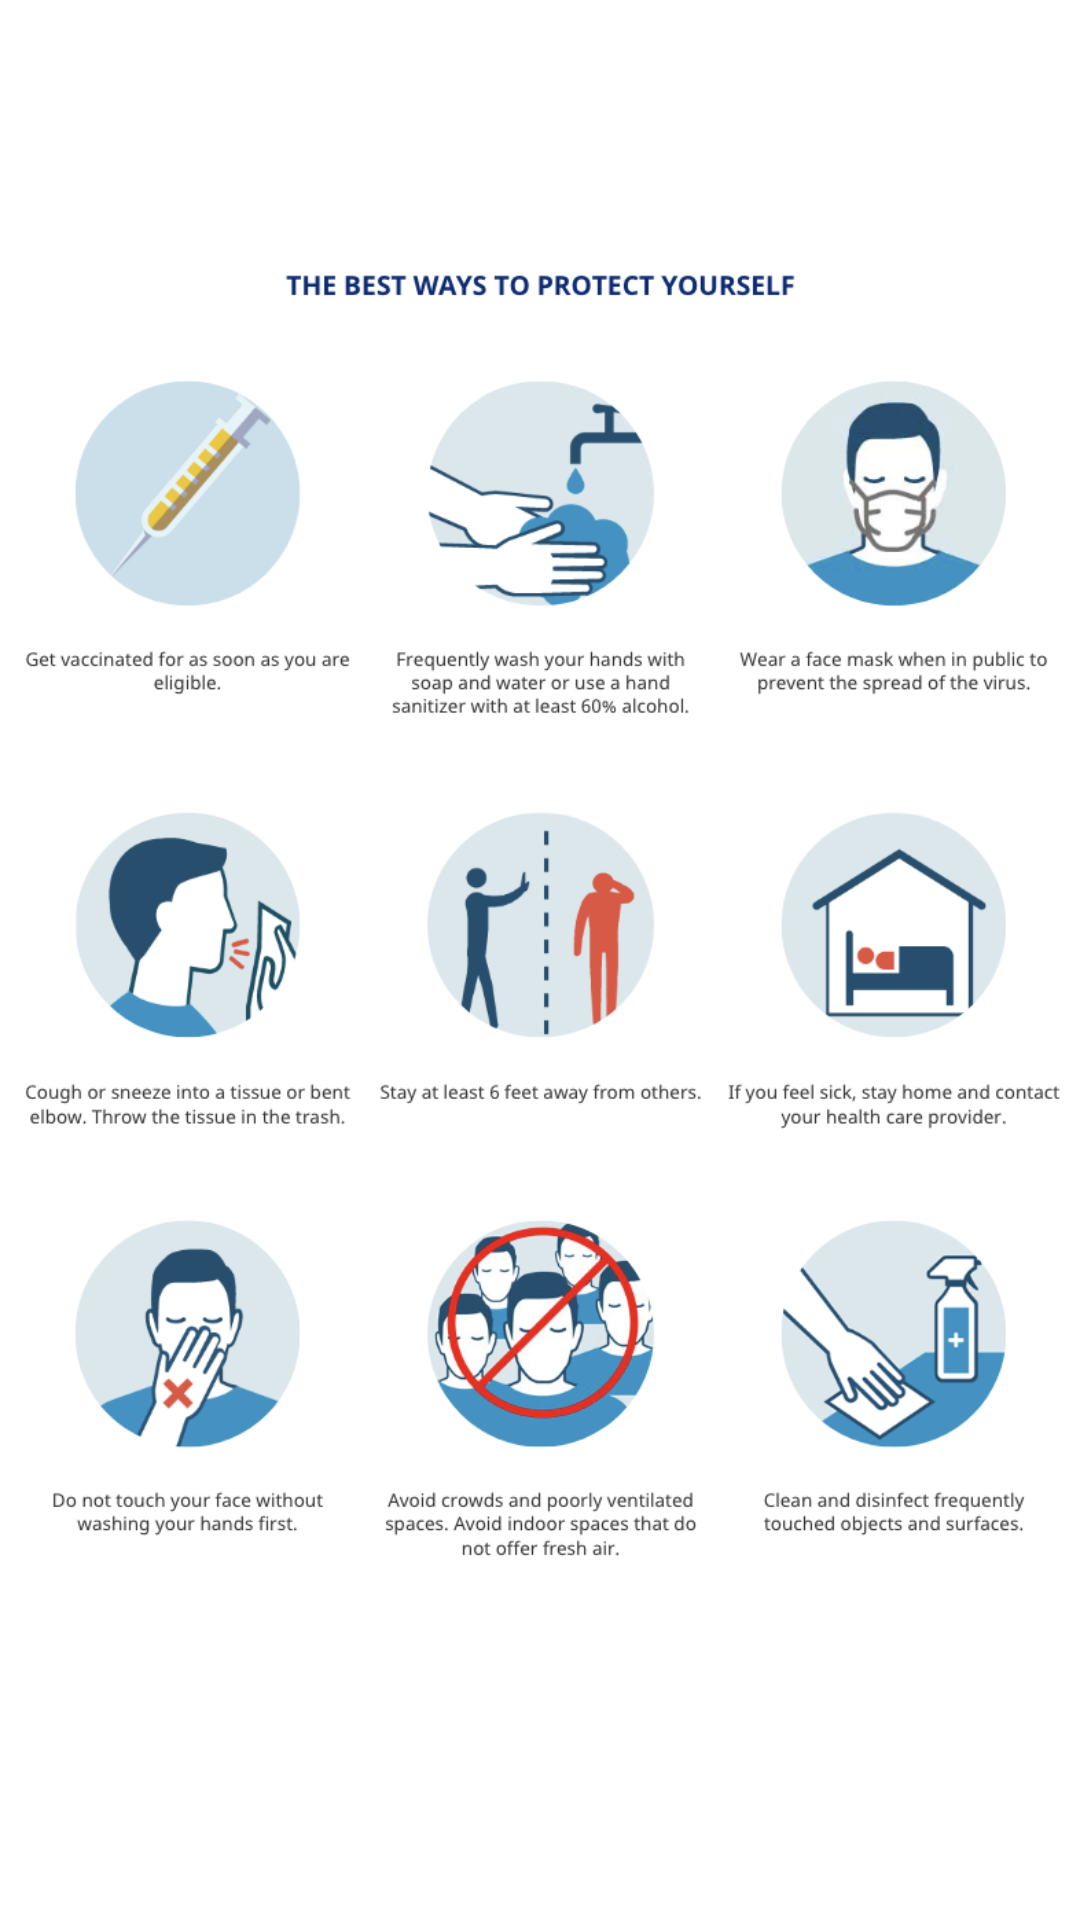

Layout XML and referenced resources for this Android screen:
<!-- AndroidManifest.xml: application theme Theme.CovidTracker -->
<!-- res/layout/activity_symptoms.xml -->
<?xml version="1.0" encoding="utf-8"?>
<androidx.constraintlayout.widget.ConstraintLayout xmlns:android="http://schemas.android.com/apk/res/android"
    xmlns:app="http://schemas.android.com/apk/res-auto"
    xmlns:tools="http://schemas.android.com/tools"
    android:layout_width="match_parent"
    android:layout_height="match_parent"
    tools:context=".Preventions">


    <ImageView
        android:layout_width="match_parent"
        android:layout_height="match_parent"
        android:src="@drawable/prevent">
    </ImageView>

</androidx.constraintlayout.widget.ConstraintLayout>
<!-- resources referenced by this layout -->
<resources>
  <!-- drawable prevent: png bitmap (drawable-v24, 333890 bytes) -->
</resources>
